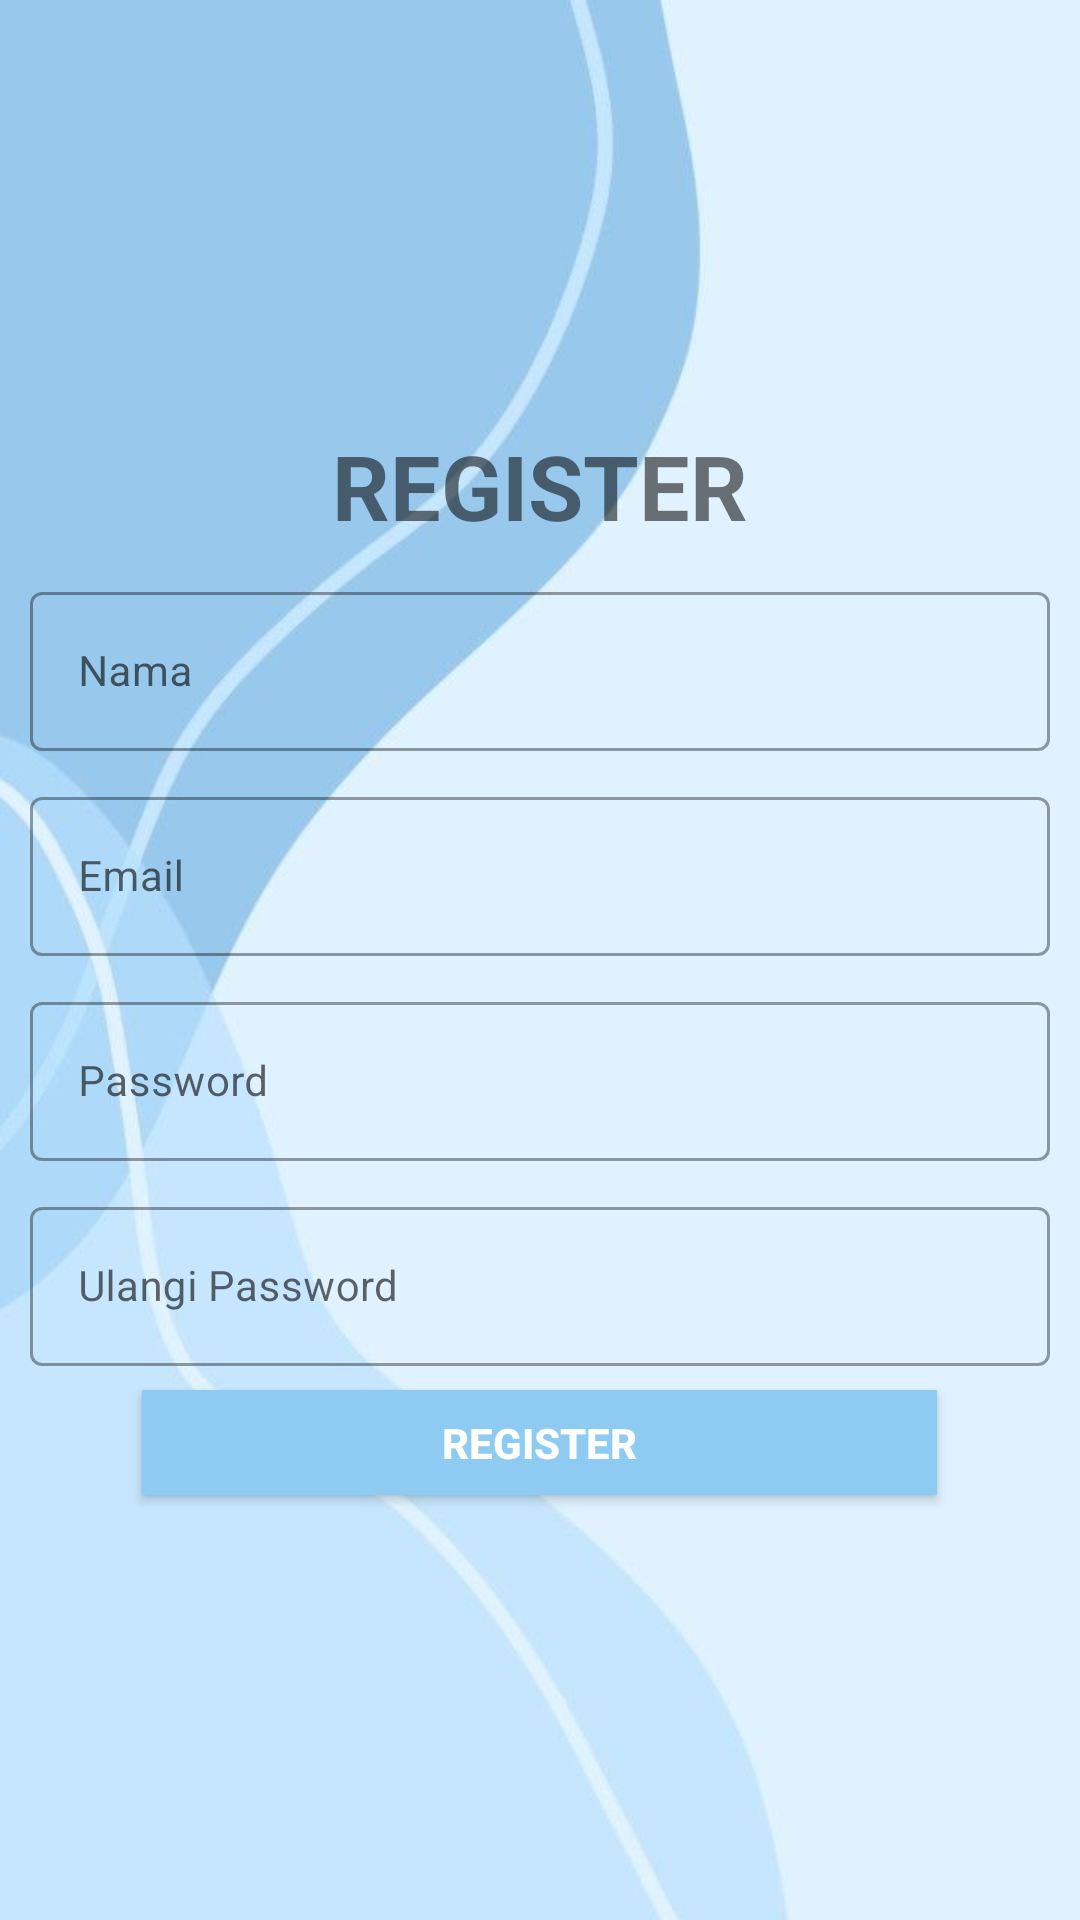

Here is an Android app screen rendered from its layout file. Give the layout XML and the strings, colors and styles it references.
<!-- AndroidManifest.xml: application theme Theme.TugasLoginRegiaster -->
<!-- res/layout/activity_register.xml -->
<?xml version="1.0" encoding="utf-8"?>
<LinearLayout
    xmlns:android="http://schemas.android.com/apk/res/android"
    xmlns:app="http://schemas.android.com/apk/res-auto"
    xmlns:tools="http://schemas.android.com/tools"
    android:layout_width="match_parent"
    android:layout_height="match_parent"
    android:orientation="vertical"
    android:background="@drawable/bgA"
    android:layout_gravity="center"
    android:gravity="center"
    android:padding="10dp"
    tools:context=".RegisterActivity">
    <TextView
        android:layout_width="wrap_content"
        android:layout_height="wrap_content"
        android:layout_marginBottom="10dp"
        android:text="REGISTER"
        android:textSize="30dp"
        android:textStyle="bold" />
    <com.google.android.material.textfield.TextInputLayout
        android:id="@+id/textInputLayout"
        style="@style/Widget.MaterialComponents.TextInputLayout.OutlinedBox"
        android:layout_width="match_parent"
        android:layout_height="wrap_content"
        android:layout_marginBottom="10sp"
        app:layout_constraintBottom_toBottomOf="parent"
        app:layout_constraintEnd_toEndOf="parent"
        app:layout_constraintStart_toStartOf="parent"
        app:layout_constraintTop_toTopOf="parent"
        app:layout_constraintVertical_bias="0.252">
        <EditText
            android:id="@+id/et_nama"
            android:layout_width="match_parent"
            android:layout_height="wrap_content"
            android:hint="Nama"
            android:inputType="text"
            android:maxLines="1"
            android:textSize="14sp" />
    </com.google.android.material.textfield.TextInputLayout>
    <com.google.android.material.textfield.TextInputLayout
        android:id="@+id/textInputLayout2"
        style="@style/Widget.MaterialComponents.TextInputLayout.OutlinedBox"
        android:layout_width="match_parent"
        android:layout_height="wrap_content"
        android:layout_marginBottom="10sp"
        app:layout_constraintBottom_toBottomOf="parent"
        app:layout_constraintEnd_toEndOf="parent"
        app:layout_constraintStart_toStartOf="parent"
        app:layout_constraintTop_toTopOf="parent"
        app:layout_constraintVertical_bias="0.252">
        <EditText
            android:id="@+id/et_Email"
            android:layout_width="match_parent"
            android:layout_height="wrap_content"
            android:hint="Email"
            android:inputType="text"
            android:maxLines="1"
            android:textSize="14sp" />
    </com.google.android.material.textfield.TextInputLayout>
    <com.google.android.material.textfield.TextInputLayout
        android:id="@+id/textInputLayout3"
        style="@style/Widget.MaterialComponents.TextInputLayout.OutlinedBox"
        android:layout_width="match_parent"
        android:layout_height="wrap_content"
        android:layout_marginBottom="10sp"
        app:layout_constraintBottom_toBottomOf="parent"
        app:layout_constraintEnd_toEndOf="parent"
        app:layout_constraintStart_toStartOf="parent"
        app:layout_constraintTop_toTopOf="parent"
        app:layout_constraintVertical_bias="0.252">
        <EditText
            android:id="@+id/et_password"
            android:layout_width="match_parent"
            android:layout_height="wrap_content"
            android:hint="Password"
            android:inputType="textPassword"
            android:maxLines="1"
            android:textSize="14sp" />
    </com.google.android.material.textfield.TextInputLayout>
    <com.google.android.material.textfield.TextInputLayout
        android:id="@+id/textInputLayout4"
        style="@style/Widget.MaterialComponents.TextInputLayout.OutlinedBox"
        android:layout_width="match_parent"
        android:layout_height="wrap_content"
        app:layout_constraintBottom_toBottomOf="parent"
        app:layout_constraintEnd_toEndOf="parent"
        app:layout_constraintStart_toStartOf="parent"
        app:layout_constraintTop_toTopOf="parent"
        app:layout_constraintVertical_bias="0.252">
        <EditText
            android:id="@+id/et_password1"
            android:layout_width="match_parent"
            android:layout_height="wrap_content"
            android:hint="Ulangi Password"
            android:inputType="textPassword"
            android:maxLines="1"
            android:textSize="14sp" />
    </com.google.android.material.textfield.TextInputLayout>
    <Button
        android:id="@+id/btnRegister"
        android:background="@drawable/bgB"
        android:layout_width="265dp"
        android:layout_height="35dp"
        android:layout_marginTop="8dp"
        android:text="REGISTER"
        android:textColor="#FFFFFF"
        android:textStyle="bold"
        app:layout_constraintEnd_toEndOf="parent"
        app:layout_constraintStart_toStartOf="parent"
        app:layout_constraintTop_toBottomOf="@+id/btnRegister" />
</LinearLayout>
<!-- resources referenced by this layout -->
<resources>
  <!-- drawable bgA: jpg bitmap (drawable, 18041 bytes) -->
  <!-- drawable bgB: jpg bitmap (drawable, 12290 bytes) -->
  <style name="Theme.TugasLoginRegiaster" parent="Theme.MaterialComponents.DayNight.DarkActionBar">
          
          <item name="colorPrimary">@color/purple_500</item>
          <item name="colorPrimaryVariant">@color/purple_700</item>
          <item name="colorOnPrimary">@color/white</item>
          
          <item name="colorSecondary">@color/teal_200</item>
          <item name="colorSecondaryVariant">@color/teal_700</item>
          <item name="colorOnSecondary">@color/black</item>
          
          <item name="android:statusBarColor" tools:targetApi="l">?attr/colorPrimaryVariant</item>
          
      </style>
  <!-- not gathered from this repository: default colours our renderer supplied (Android Studio template values) -->
  <color name="purple_500">#FF6200EE</color>
  <color name="purple_700">#FF3700B3</color>
  <color name="teal_200">#FF03DAC5</color>
  <color name="teal_700">#FF018786</color>
  <color name="black">#FF000000</color>
  <color name="white">#FFFFFFFF</color>
</resources>
